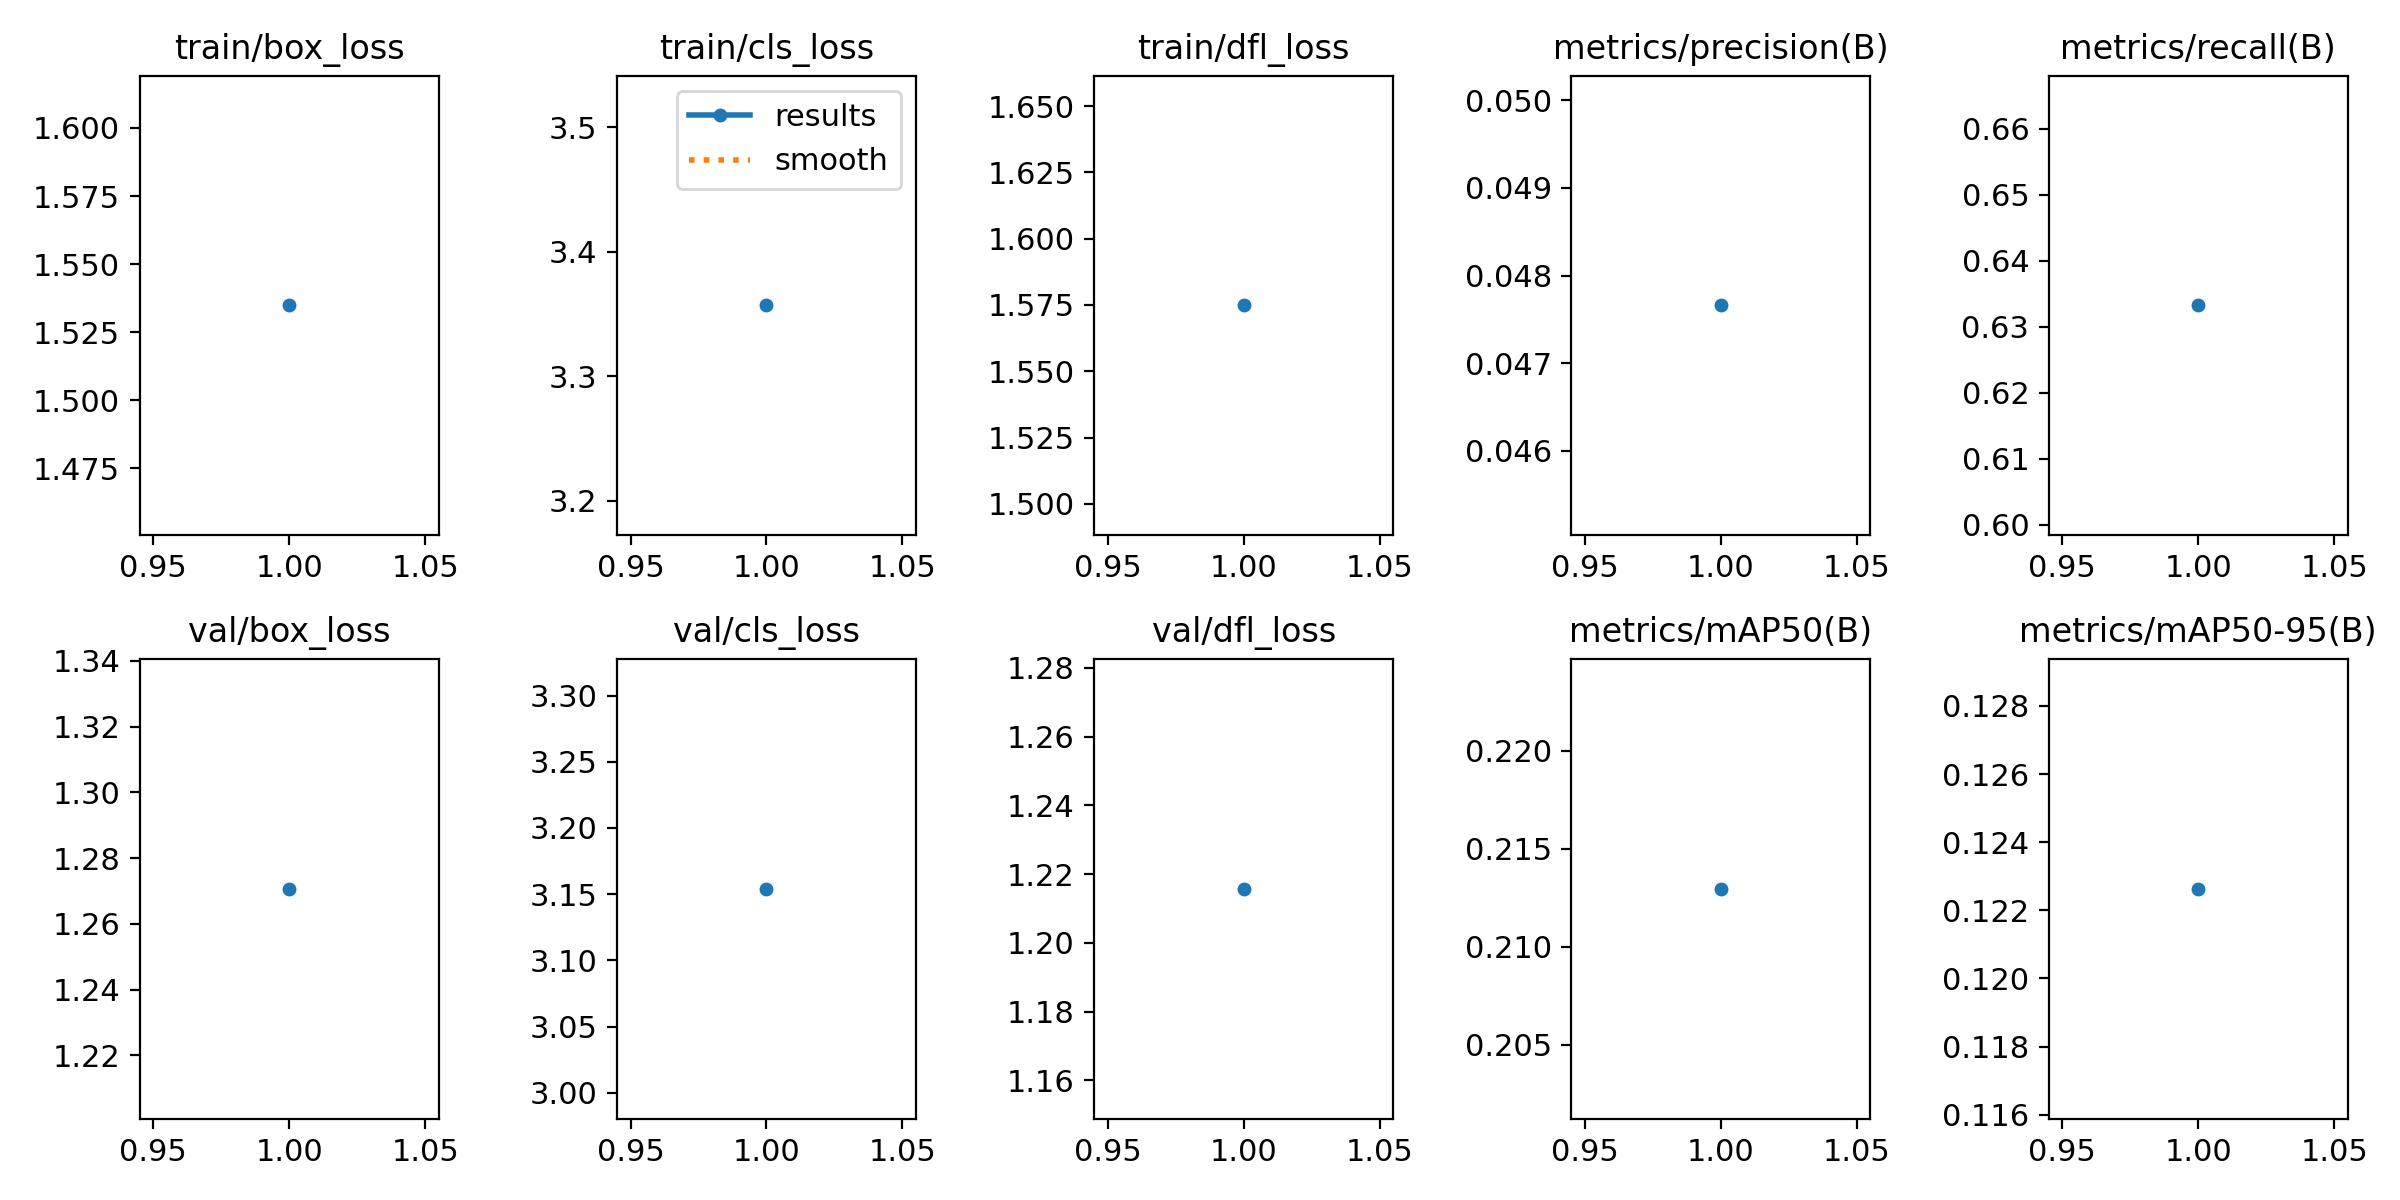

Values plotted in this chart, from the file beside it:
epoch, time, train/box_loss, train/cls_loss, train/dfl_loss, metrics/precision(B), metrics/recall(B), metrics/mAP50(B), metrics/mAP50-95(B), val/box_loss, val/cls_loss, val/dfl_loss, lr/pg0, lr/pg1, lr/pg2
1, 430, 1.535, 3.357, 1.575, 0.04766, 0.6332, 0.213, 0.1226, 1.271, 3.154, 1.216, 0.0002144, 0.0002144, 0.0002144
